2-way image classification set "data" from GitHub (msorins/ImageSharpening); label vocabulary: blur, sharp.

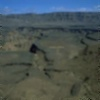
Label: blur

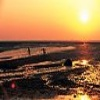
Label: sharp

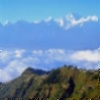
Label: blur

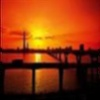
Label: blur

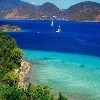
Label: sharp

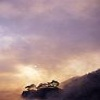
Label: sharp
